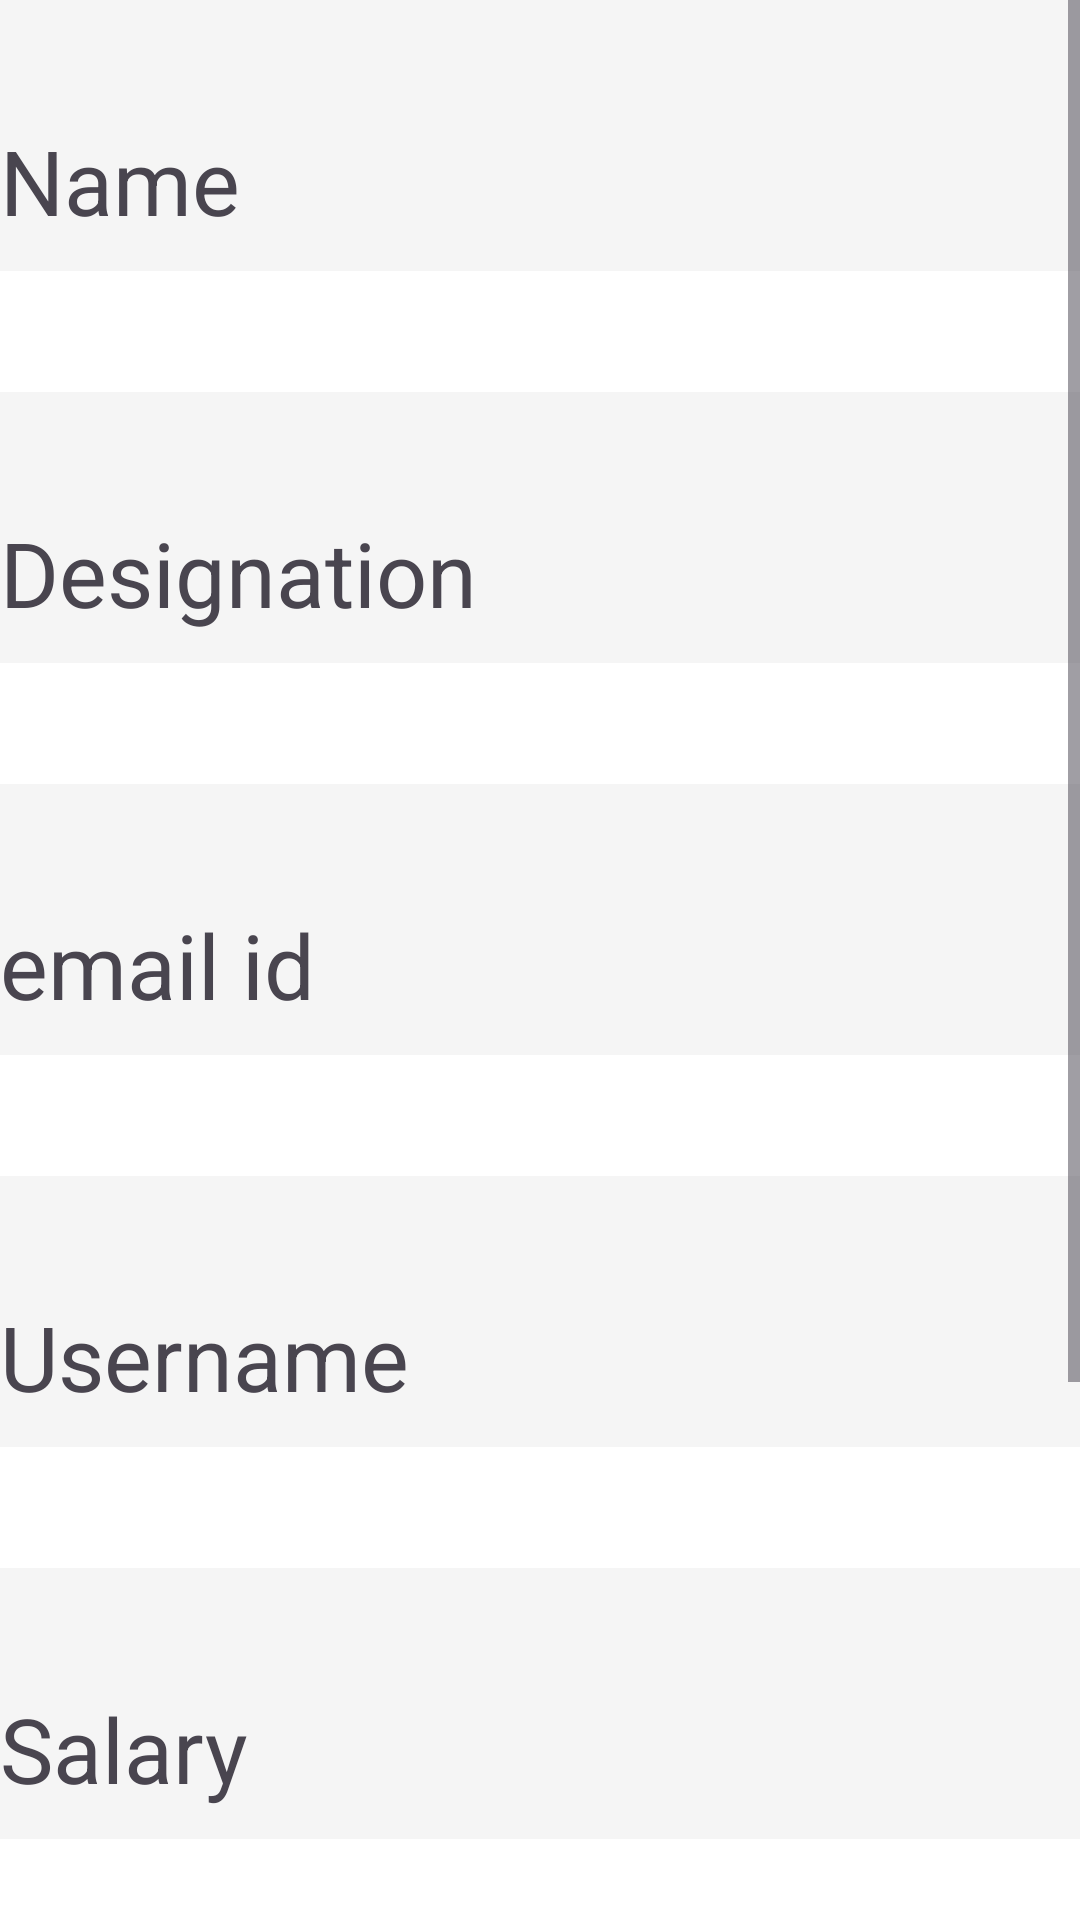

Layout XML and referenced resources for this Android screen:
<!-- AndroidManifest.xml: application theme Theme.EmployApp -->
<!-- res/layout/activity_register.xml -->
<ScrollView android:layout_height="match_parent"
    android:layout_width="match_parent"
    xmlns:android="http://schemas.android.com/apk/res/android">


<LinearLayout android:layout_height="match_parent"
    android:layout_width="match_parent"
    android:orientation="vertical"
    android:background="#F5F5F5"

    xmlns:android="http://schemas.android.com/apk/res/android">
    <TextView

        android:layout_marginTop="40dp"

        android:layout_width="match_parent"
        android:layout_height="wrap_content"
        android:text="Name"
        android:textSize="30dp" />

    <EditText
        android:textSize="30dp"
        android:background="#FFFFFF"
        android:layout_marginTop="10dp"
        android:layout_width="match_parent"
        android:layout_height="wrap_content"/>

    <TextView

        android:layout_marginTop="40dp"

        android:layout_width="match_parent"
        android:layout_height="wrap_content"
        android:text="Designation"
        android:textSize="30dp" />

    <EditText
        android:textSize="30dp"
        android:background="#FFFFFF"
        android:layout_marginTop="10dp"
        android:layout_width="match_parent"
        android:layout_height="wrap_content"/>

    <TextView

        android:layout_marginTop="40dp"

        android:layout_width="match_parent"
        android:layout_height="wrap_content"
        android:text="email id"
        android:textSize="30dp" />

    <EditText
        android:textSize="30dp"
        android:background="#FFFFFF"
        android:layout_marginTop="10dp"
        android:layout_width="match_parent"
        android:layout_height="wrap_content"/>

    <TextView

        android:layout_marginTop="40dp"

        android:layout_width="match_parent"
        android:layout_height="wrap_content"
        android:text="Username"
        android:textSize="30dp" />

    <EditText
        android:textSize="30dp"
        android:background="#FFFFFF"
        android:layout_marginTop="10dp"
        android:layout_width="match_parent"
        android:layout_height="wrap_content"/>
    <TextView

        android:layout_marginTop="40dp"

        android:layout_width="match_parent"
        android:layout_height="wrap_content"
        android:text="Salary"
        android:textSize="30dp" />

    <EditText
        android:textSize="30dp"
        android:background="#FFFFFF"
        android:layout_marginTop="10dp"
        android:layout_width="match_parent"
        android:layout_height="wrap_content"/>

    <androidx.appcompat.widget.AppCompatButton
        android:id="@+id/submit"
        android:layout_marginLeft="150dp"
        android:layout_marginTop="70dp"
        android:text="Submit"
        android:background="#E0E0E0"
        android:layout_width="wrap_content"
        android:layout_height="wrap_content"/>

    <androidx.appcompat.widget.AppCompatButton
        android:id="@+id/menu"
        android:layout_marginLeft="150dp"
        android:layout_marginTop="70dp"
        android:text="Goto Menu"
        android:background="#E0E0E0"
        android:layout_width="wrap_content"
        android:layout_height="wrap_content"/>
</LinearLayout>

</ScrollView>
<!-- resources referenced by this layout -->
<resources>
  <style name="Theme.EmployApp" parent="Base.Theme.EmployApp" />
  <style name="Base.Theme.EmployApp" parent="Theme.Material3.DayNight.NoActionBar">
          
          
      </style>
</resources>
